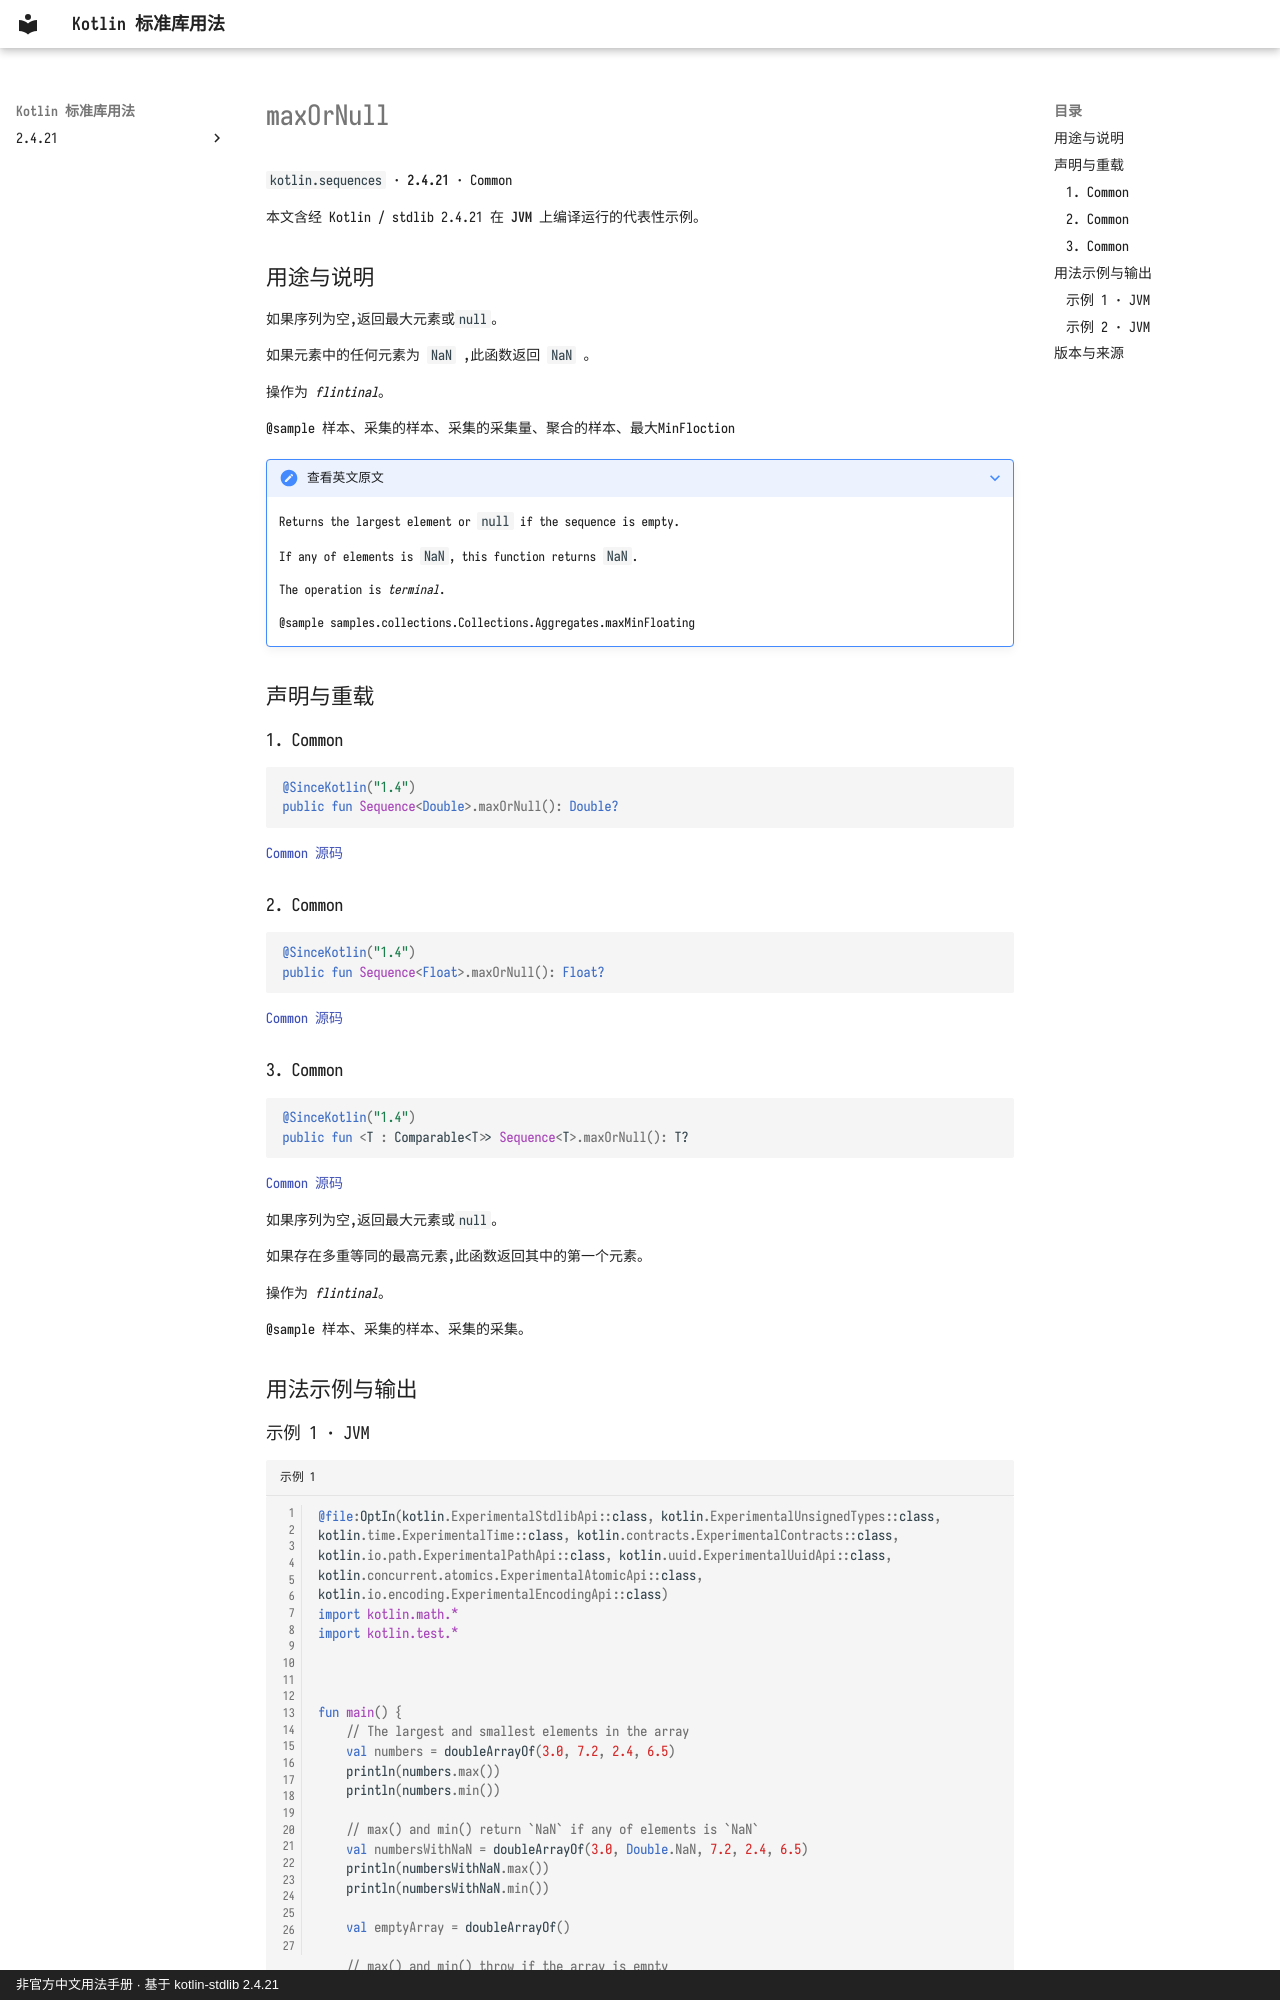

repository: oooooooko/kotlin-stdlib-docs · page: zh/api/kotlin.sequences/maxornull--991d0f1e/index.html · generator: mkdocs · copyright: 非官方中文用法手册 · 基于 kotlin-stdlib 2.4.21

# maxOrNull

`kotlin.sequences` · **2.4.21** · Common

本文含经 Kotlin / stdlib 2.4.21 在 **JVM** 上编译运行的代表性示例。

## 用途与说明

如果序列为空,返回最大元素或`null`。

如果元素中的任何元素为 `NaN` ,此函数返回 `NaN` 。

操作为 _flintinal_。

@sample 样本、采集的样本、采集的采集量、聚合的样本、最大MinFloction

??? note "查看英文原文"

    Returns the largest element or `null` if the sequence is empty.
    
    If any of elements is `NaN`, this function returns `NaN`.
    
    The operation is _terminal_.
    
    @sample samples.collections.Collections.Aggregates.maxMinFloating

## 声明与重载

### 1. Common

```kotlin
@SinceKotlin("1.4")
public fun Sequence<Double>.maxOrNull(): Double?
```

[Common 源码](https://github.com/JetBrains/kotlin/blob/v2.4.21/libraries/stdlib/common/src/generated/_Sequences.kt#L2018)

### 2. Common

```kotlin
@SinceKotlin("1.4")
public fun Sequence<Float>.maxOrNull(): Float?
```

[Common 源码](https://github.com/JetBrains/kotlin/blob/v2.4.21/libraries/stdlib/common/src/generated/_Sequences.kt#L2039)

### 3. Common

```kotlin
@SinceKotlin("1.4")
public fun <T : Comparable<T>> Sequence<T>.maxOrNull(): T?
```

[Common 源码](https://github.com/JetBrains/kotlin/blob/v2.4.21/libraries/stdlib/common/src/generated/_Sequences.kt#L2060)

如果序列为空,返回最大元素或`null`。

如果存在多重等同的最高元素,此函数返回其中的第一个元素。

操作为 _flintinal_。

@sample 样本、采集的样本、采集的采集。

## 用法示例与输出
